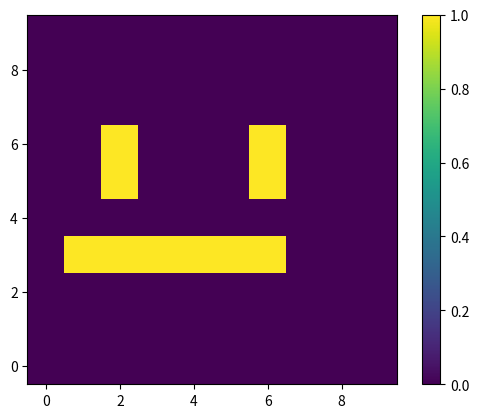

This figure's Python source:
import numpy as np
import matplotlib.pyplot as plt

data = np.zeros((10, 10))

data[1:7, 3] = 1

data[2, 5:7] = 1

data[6, 5:7] = 1

plt.imshow(data.T, origin='lower')
plt.colorbar()
plt.show()